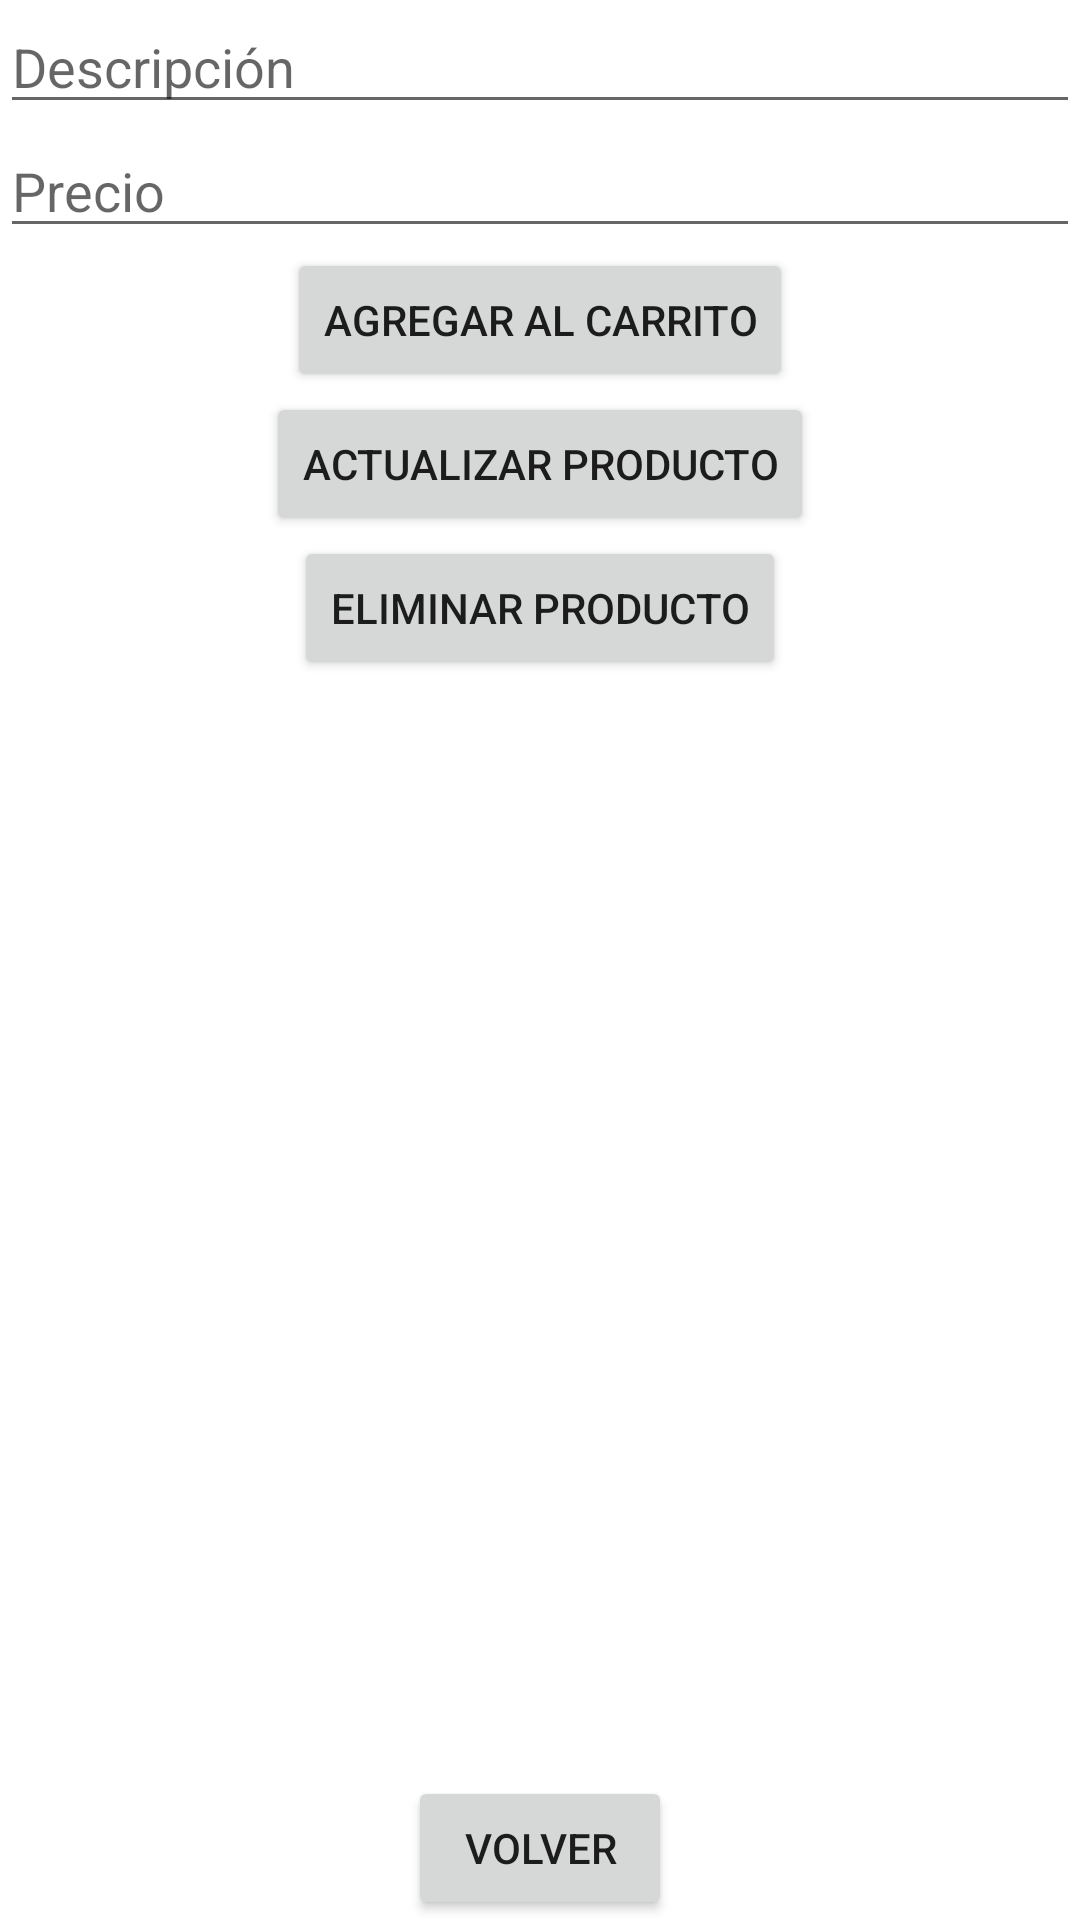

Android layout source for this screen:
<!-- AndroidManifest.xml: application theme Theme.Comm -->
<!-- res/layout/activity_producto.xml -->
<?xml version="1.0" encoding="utf-8"?>
<androidx.constraintlayout.widget.ConstraintLayout xmlns:android="http://schemas.android.com/apk/res/android"
    xmlns:app="http://schemas.android.com/apk/res-auto"
    xmlns:tools="http://schemas.android.com/tools"
    android:layout_width="match_parent"
    android:layout_height="match_parent"
    tools:context=".ProductoActivity">

    
    <EditText
        android:id="@+id/descripcionEditText"
        android:layout_width="0dp"
        android:layout_height="wrap_content"
        android:hint="Descripción"
        app:layout_constraintTop_toTopOf="parent"
        app:layout_constraintStart_toStartOf="parent"
        app:layout_constraintEnd_toEndOf="parent"
        app:layout_constraintHorizontal_bias="0.5"
        app:layout_constraintVertical_bias="0.1"/>

    
    <EditText
        android:id="@+id/precioEditText"
        android:layout_width="0dp"
        android:layout_height="wrap_content"
        android:hint="Precio"
        android:inputType="numberDecimal"
        app:layout_constraintTop_toBottomOf="@id/descripcionEditText"
        app:layout_constraintStart_toStartOf="parent"
        app:layout_constraintEnd_toEndOf="parent"
        app:layout_constraintHorizontal_bias="0.5"
        app:layout_constraintVertical_bias="0.1"/>

    
    <Button
        android:id="@+id/agregarCarritoButton"
        android:layout_width="wrap_content"
        android:layout_height="wrap_content"
        android:text="Agregar al Carrito"
        app:layout_constraintTop_toBottomOf="@id/precioEditText"
        app:layout_constraintStart_toStartOf="parent"
        app:layout_constraintEnd_toEndOf="parent"
        app:layout_constraintHorizontal_bias="0.5"
        app:layout_constraintVertical_bias="0.1" />

    
    <Button
        android:id="@+id/actualizarButton"
        android:layout_width="wrap_content"
        android:layout_height="wrap_content"
        android:text="Actualizar Producto"
        app:layout_constraintTop_toBottomOf="@id/agregarCarritoButton"
        app:layout_constraintStart_toStartOf="parent"
        app:layout_constraintEnd_toEndOf="parent"
        app:layout_constraintHorizontal_bias="0.5"
        app:layout_constraintVertical_bias="0.1" />

    
    <Button
        android:id="@+id/eliminarButton"
        android:layout_width="wrap_content"
        android:layout_height="wrap_content"
        android:text="Eliminar Producto"
        app:layout_constraintTop_toBottomOf="@id/actualizarButton"
        app:layout_constraintStart_toStartOf="parent"
        app:layout_constraintEnd_toEndOf="parent"
        app:layout_constraintHorizontal_bias="0.5"
        app:layout_constraintVertical_bias="0.1" />

    
    <Button
        android:id="@+id/volverButton"
        android:layout_width="wrap_content"
        android:layout_height="wrap_content"
        android:text="Volver"
        app:layout_constraintBottom_toBottomOf="parent"
        app:layout_constraintEnd_toEndOf="parent"
        app:layout_constraintStart_toStartOf="parent"
        app:layout_constraintVertical_bias="0.9" />

</androidx.constraintlayout.widget.ConstraintLayout>
<!-- resources referenced by this layout -->
<resources>
  <style name="Theme.Comm" parent="Theme.MaterialComponents.DayNight.DarkActionBar">
          
          <item name="colorPrimary">@color/purple_500</item>
          <item name="colorPrimaryVariant">@color/purple_700</item>
          <item name="colorOnPrimary">@color/white</item>
          
          <item name="colorSecondary">@color/teal_200</item>
          <item name="colorSecondaryVariant">@color/teal_700</item>
          <item name="colorOnSecondary">@color/black</item>
          
          <item name="android:statusBarColor">?attr/colorPrimaryVariant</item>
          
      </style>
  <!-- not gathered from this repository: default colours our renderer supplied (Android Studio template values) -->
  <color name="purple_500">#FF6200EE</color>
  <color name="purple_700">#FF3700B3</color>
  <color name="teal_200">#FF03DAC5</color>
  <color name="teal_700">#FF018786</color>
  <color name="black">#FF000000</color>
  <color name="white">#FFFFFFFF</color>
</resources>
